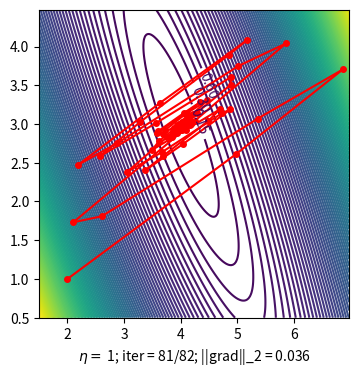

Write the Python code that produced this figure.
from __future__ import division, print_function, unicode_literals
import numpy as np 
import matplotlib
import matplotlib.pyplot as plt
from matplotlib.animation import FuncAnimation

np.random.seed(2)
X = np.random.rand(1000, 1)
y = 4 + 3 * X + .2*np.random.randn(1000, 1)

# Building Xbar 
one = np.ones((X.shape[0],1))
Xbar = np.concatenate((one, X), axis = 1)

A = np.dot(Xbar.T, Xbar)
b = np.dot(Xbar.T, y)
w_exact = np.dot(np.linalg.pinv(A), b)

def cost(w):
	return .5/Xbar.shape[0]*np.linalg.norm(y - Xbar.dot(w), 2)**2;

def grad(w):
	return 1/Xbar.shape[0] * Xbar.T.dot(Xbar.dot(w) - y)

def numerical_grad(w, cost):
	eps = 1e-4
	g = np.zeros_like(w)
	for i in range(len(w)):
		w_p = w.copy()
		w_n = w.copy()
		w_p[i] += eps 
		w_n[i] -= eps
		g[i] = (cost(w_p) - cost(w_n))/(2*eps)
	return g 

def check_grad(w, cost, grad):
	w = np.random.rand(w.shape[0], w.shape[1])
	grad1 = grad(w)
	grad2 = numerical_grad(w, cost)
	return True if np.linalg.norm(grad1 - grad2) < 1e-6 else False 

def GD_momentum(w_init, grad, eta, gamma):
    w = [w_init]
    v = [np.zeros_like(w_init)]
    for it in range(100):
        v_new = gamma*v[-1] + eta*grad(w[-1])
        w_new = w[-1] - v_new
#         print(np.linalg.norm(grad(w_new))/len(w_new))
        if np.linalg.norm(grad(w_new))/len(w_new) < 1e-3:
            break
        w.append(w_new)
        v.append(v_new)
    return (w, it)
w_init = np.array([[2], [1]])
(w_mm, it_mm) = GD_momentum(w_init, grad, .5, 0.9)
# print(it_mm, w_mm)
N = X.shape[0]
a1 = np.linalg.norm(y, 2)**2/N
b1 = 2*np.sum(X)/N
c1 = np.linalg.norm(X, 2)**2/N
d1 = -2*np.sum(y)/N 
e1 = -2*X.T.dot(y)/N

matplotlib.rcParams['xtick.direction'] = 'out'
matplotlib.rcParams['ytick.direction'] = 'out'

delta = 0.025
xg = np.arange(1.5, 7.0, delta)
yg = np.arange(0.5, 4.5, delta)
Xg, Yg = np.meshgrid(xg, yg)
Z = a1 + Xg**2 +b1*Xg*Yg + c1*Yg**2 + d1*Xg + e1*Yg

def save_gif2(eta, gamma):
    (w, it) = GD_momentum(w_init, grad, eta, gamma)
    fig, ax = plt.subplots(figsize=(4,4))    
    plt.cla()
    plt.axis([1.5, 7, 0.5, 4.5])
#     x0 = np.linspace(0, 1, 2, endpoint=True)
    
    def update(ii):
        if ii == 0:
            plt.cla()
            CS = plt.contour(Xg, Yg, Z, 100)
            manual_locations = [(4.5, 3.5), (4.2, 3), (4.3, 3.3)]
            animlist = plt.clabel(CS, inline=.1, fontsize=10, manual=manual_locations)
#             animlist = plt.title('labels at selected locations')
            plt.plot(w_exact[0], w_exact[1], 'go')
        else:
            animlist = plt.plot([w[ii-1][0], w[ii][0]], [w[ii-1][1], w[ii][1]], 'r-')
        animlist = plt.plot(w[ii][0], w[ii][1], 'ro', markersize = 4) 
        xlabel = '$\eta =$ ' + str(eta) + '; iter = %d/%d' %(ii, it)
        xlabel += '; ||grad||_2 = %.3f' % np.linalg.norm(grad(w[ii]))
        ax.set_xlabel(xlabel)
        return animlist, ax
       
    anim1 = FuncAnimation(fig, update, frames=np.arange(0, it), interval=200)
#     fn = 'img2_' + str(eta) + '.gif'
    fn = 'LR_momentum_contours.gif'
    anim1.save(fn, dpi=100, writer='imagemagick')

eta = 1 
gamma = .9
save_gif2(eta, gamma)
